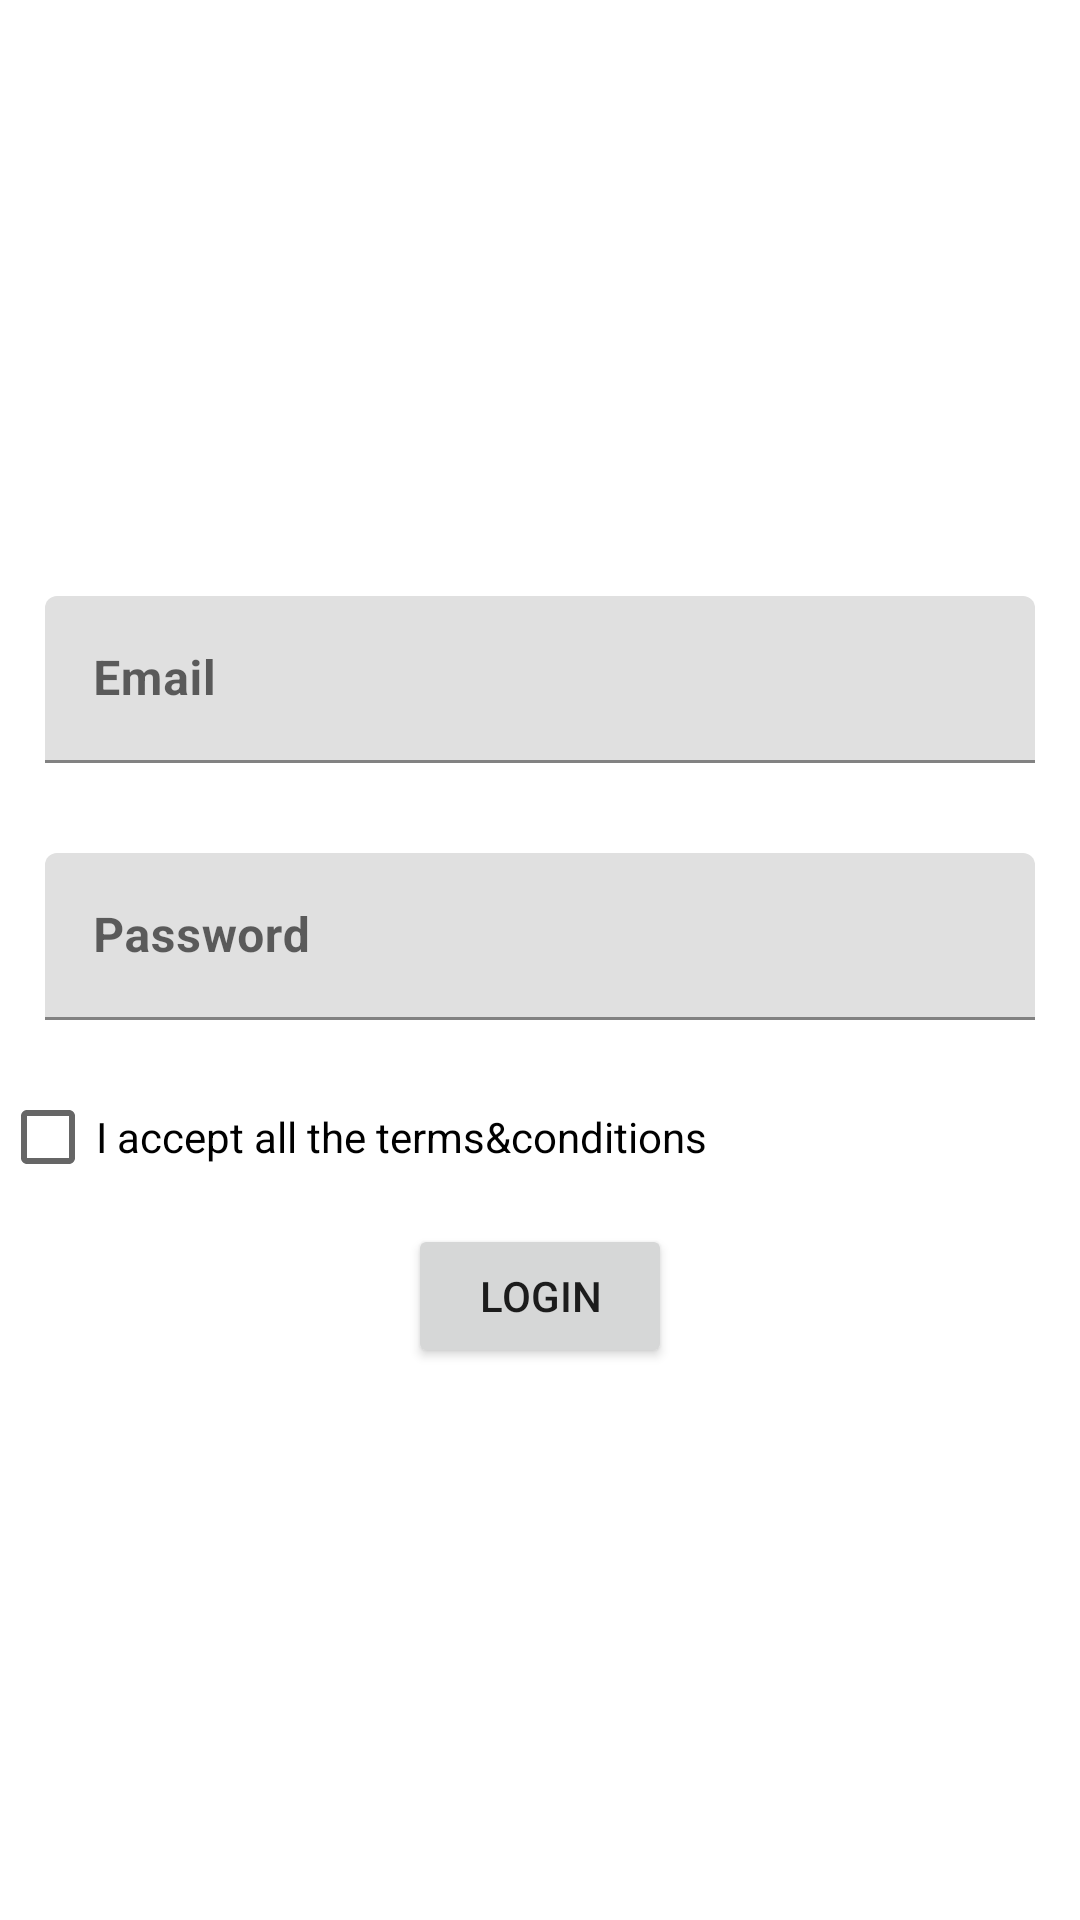

Here is an Android app screen rendered from its layout file. Give the layout XML and the strings, colors and styles it references.
<!-- AndroidManifest.xml: application theme Theme.View_Binding -->
<!-- res/layout/activity_main.xml -->
<?xml version="1.0" encoding="utf-8"?>
<LinearLayout xmlns:android="http://schemas.android.com/apk/res/android"
    xmlns:app="http://schemas.android.com/apk/res-auto"
    xmlns:tools="http://schemas.android.com/tools"
    android:layout_width="match_parent"
    android:layout_height="match_parent"
    android:orientation="vertical"
    android:gravity="center"
    tools:context=".MainActivity">


    <com.google.android.material.textfield.TextInputLayout
        android:layout_width="match_parent"
        android:layout_height="wrap_content">

        <com.google.android.material.textfield.TextInputEditText
            android:layout_width="match_parent"
            android:layout_height="wrap_content"
           android:hint="@string/email"
            android:layout_margin="15dp"
            android:textStyle="bold"/>
    </com.google.android.material.textfield.TextInputLayout>

        <com.google.android.material.textfield.TextInputLayout
            android:layout_width="match_parent"
            android:layout_height="wrap_content">

            <com.google.android.material.textfield.TextInputEditText
                android:layout_width="match_parent"
                android:layout_height="wrap_content"
                android:hint="@string/pswd"
               android:layout_margin="15dp"
                android:textStyle="bold" />


    <CheckBox
        android:id="@+id/checkBox"
        android:layout_width="wrap_content"
        android:layout_height="wrap_content"
        android:text="@string/ChkBx"
        android:layout_weight="1"/>
        </com.google.android.material.textfield.TextInputLayout>
    <Button
        android:layout_width="wrap_content"
        android:layout_height="wrap_content"
        android:text="@string/btn1"
        android:layout_marginTop="5dp"
        android:id="@+id/button">

    </Button>


</LinearLayout>
<!-- resources referenced by this layout -->
<resources>
  <string name="ChkBx"> I accept all the terms&amp;conditions</string>
  <string name="btn1">Login</string>
  <string name="email">Email</string>
  <string name="pswd">Password</string>
  <style name="Theme.View_Binding" parent="Theme.MaterialComponents.DayNight.DarkActionBar">
          
          <item name="colorPrimary">@color/purple_500</item>
          <item name="colorPrimaryVariant">@color/purple_700</item>
          <item name="colorOnPrimary">@color/white</item>
          
          <item name="colorSecondary">@color/teal_200</item>
          <item name="colorSecondaryVariant">@color/teal_700</item>
          <item name="colorOnSecondary">@color/black</item>
          
          <item name="android:statusBarColor">?attr/colorPrimaryVariant</item>
          
      </style>
  <!-- not gathered from this repository: default colours our renderer supplied (Android Studio template values) -->
  <color name="purple_500">#FF6200EE</color>
  <color name="purple_700">#FF3700B3</color>
  <color name="teal_200">#FF03DAC5</color>
  <color name="teal_700">#FF018786</color>
  <color name="black">#FF000000</color>
  <color name="white">#FFFFFFFF</color>
</resources>
